Run: headless pygame with SDL's dummy video driver; simulated clock (each Clock.tick advances the game by its frame time, no real sleeping); random seed 0; keys injected as events and as key.get_pressed() state; mouse plan: one left click at the window centre at the start of phase 2, then a move to the lower-right quarter at the start of phase 3.
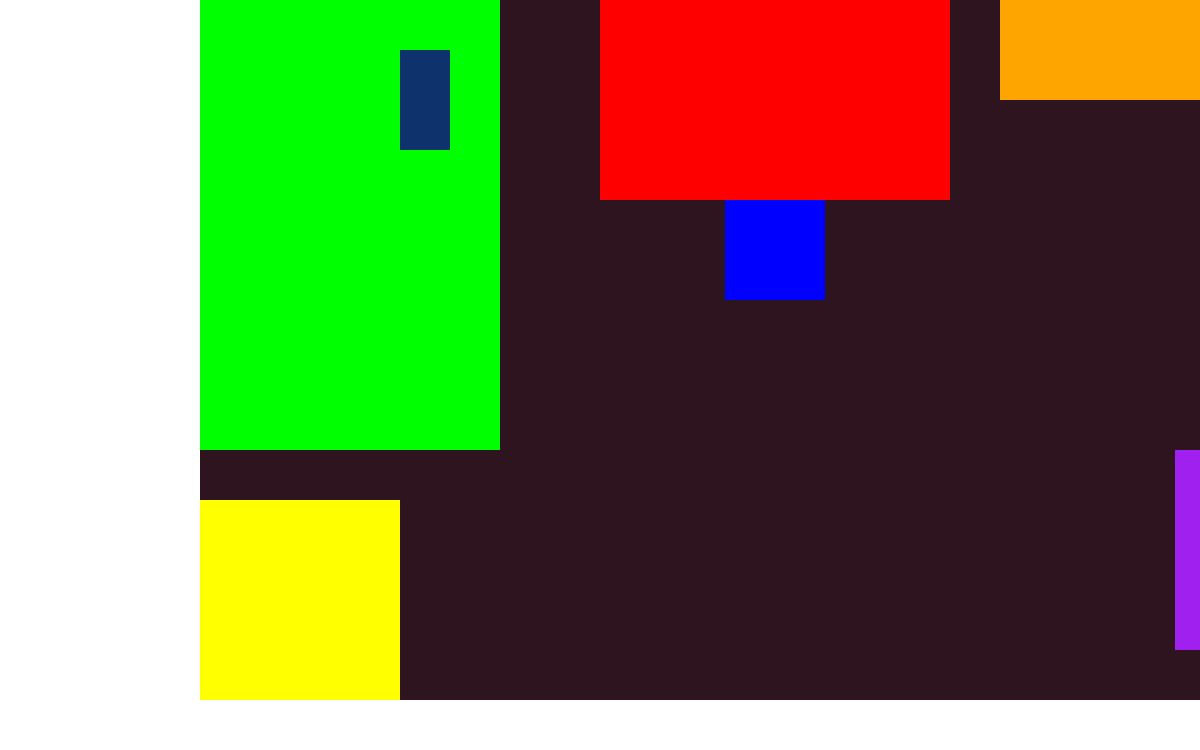
Frame 1 of 4 · flips 1–60 · no input
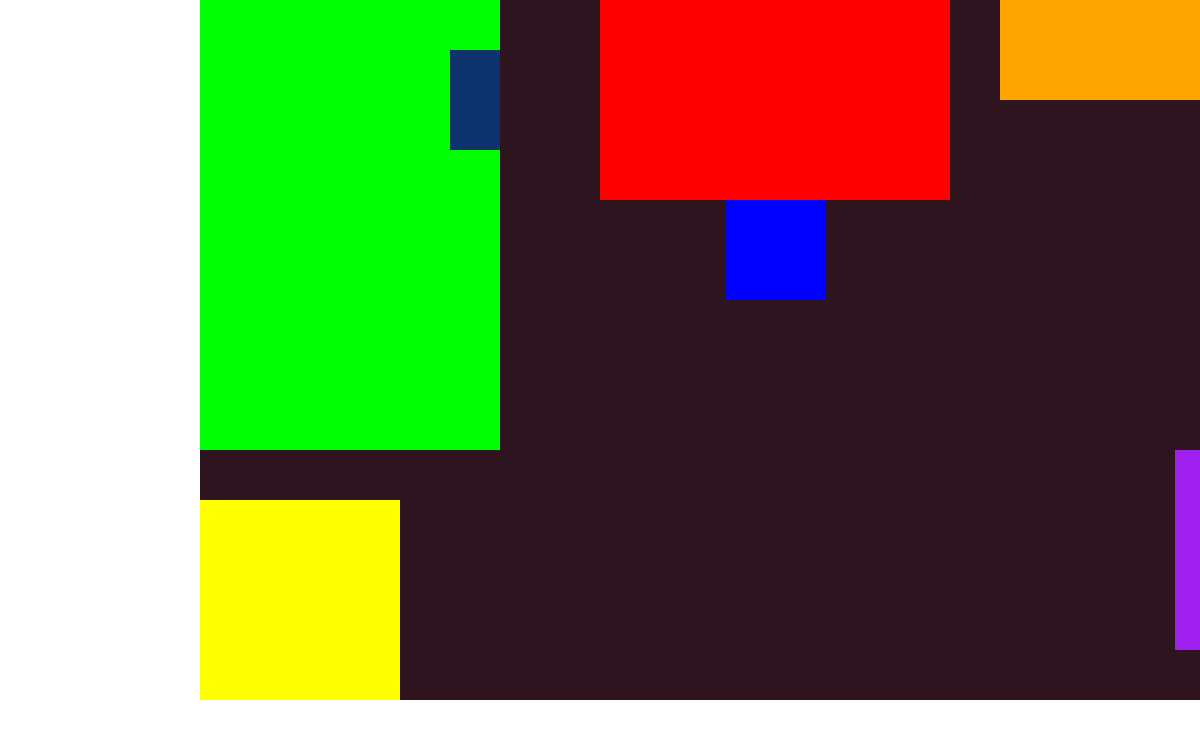
Frame 2 of 4 · flips 61–180 · clicked the window centre · tapped SPACE, RETURN · held RIGHT (→), D
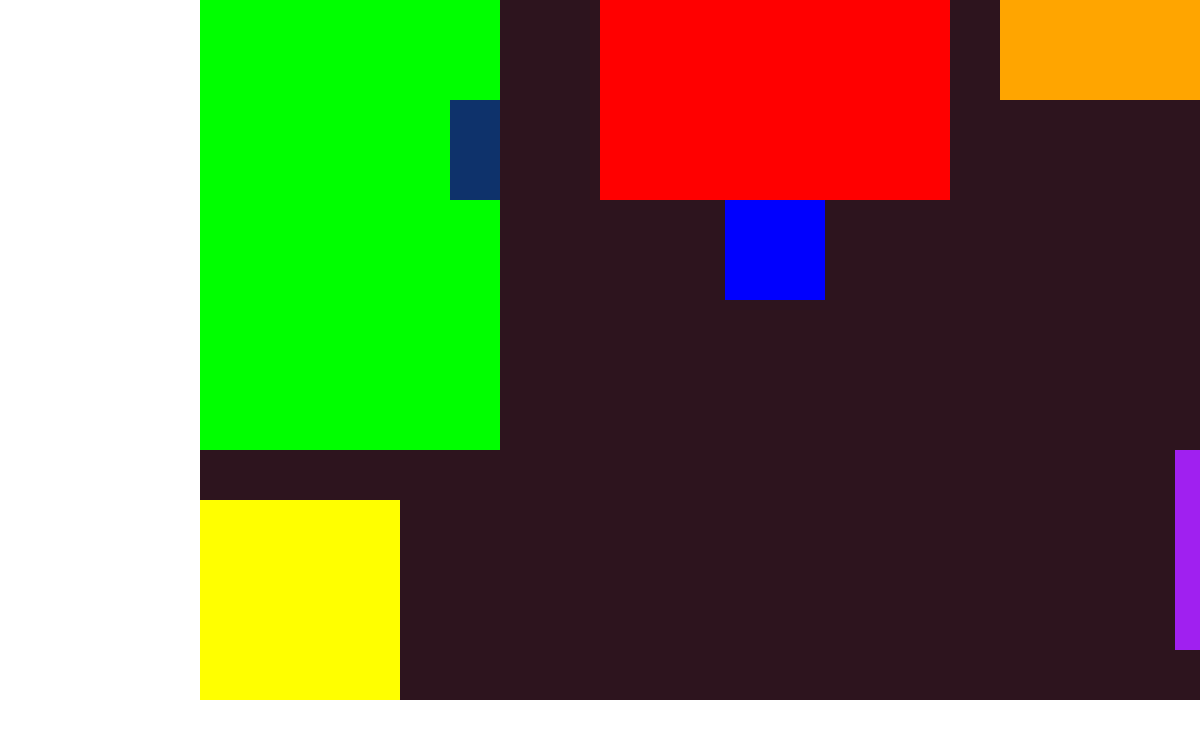
Frame 3 of 4 · flips 181–300 · moved the mouse to the lower-right quarter · held DOWN (↓), S
Frame 4 of 4 · flips 301–420 · held LEFT (←), A, UP (↑), W · screen same as frame 1, image omitted

The pygame program that drew these frames:

# Serena, Claire, Vanessa, Aditi
# 10/15/22
# CoFi Sym - Technica 2022

import pygame;
from pygame.locals import *

pygame.init()

# variables
x = 400
y = 50
money = 5000
weekCount = 1
window = 1
mouseX, mouseY = pygame.mouse.get_pos()

HEIGHT = 750
WIDTH = 1200

PERSON_HEIGHT = 100
PERSON_WIDTH = 50

# making window
pygame.init()
DISPLAY = pygame.display.set_mode((WIDTH, HEIGHT))
pygame.display.set_caption("Cofi Sim")

#making first background
def drawBackground1():
    DISPLAY.fill((45, 20, 30))

    #drawing objectives window
    pygame.draw.rect(DISPLAY, "white", (0, 0, 200, HEIGHT))

    #drawing status display case
    pygame.draw.rect(DISPLAY, "white", (0, HEIGHT - 50, WIDTH, 50))

    #drawing bed
    pygame.draw.rect(DISPLAY, "green", (200, 0, 300, 450))

    #drawing desk
    pygame.draw.rect(DISPLAY, "red", (600, 0, 350, 200))

    #drawing chair
    pygame.draw.rect(DISPLAY, "blue", (725, 200, 100, 100))

    #drawing fridge
    pygame.draw.rect(DISPLAY, "yellow", (200, 500, 200, 200))

    #drawing door
    pygame.draw.rect(DISPLAY, "purple", (WIDTH - 25, HEIGHT - 300, 25,  200))

    #drawing bookshelf
    pygame.draw.rect(DISPLAY, "orange", (WIDTH - 200, 0, 200, 100))

#making second background
def drawBackground2():
    DISPLAY.fill(("white"))

#making person
def drawingPerson(x, y):
    pygame.draw.rect(DISPLAY, (14, 50, 107), (x, y, PERSON_WIDTH, PERSON_HEIGHT))

while True: # main game loop
    if(window == 1):
        drawBackground1()
        drawingPerson(x, y)
    elif(window == 2):
        drawBackground2()

    print(mouseX, mouseY)

    for event in pygame.event.get():
        if event.type == QUIT:
            pygame.quit()
        if event.type == KEYDOWN:
            if event.key == K_LEFT and x > 200:
                x -= 50
            elif event.key == K_RIGHT and x < WIDTH - PERSON_WIDTH:
                x += 50
            elif event.key == K_UP and y > 0:
                y -= 50
            elif event.key == K_DOWN:
                y += 50
            elif event.key == K_e:
                print("e")
                if(y == 200 and (x > 600 and x < 950)):
                    print("desk")
                    window = 2
            
    pygame.display.update()
